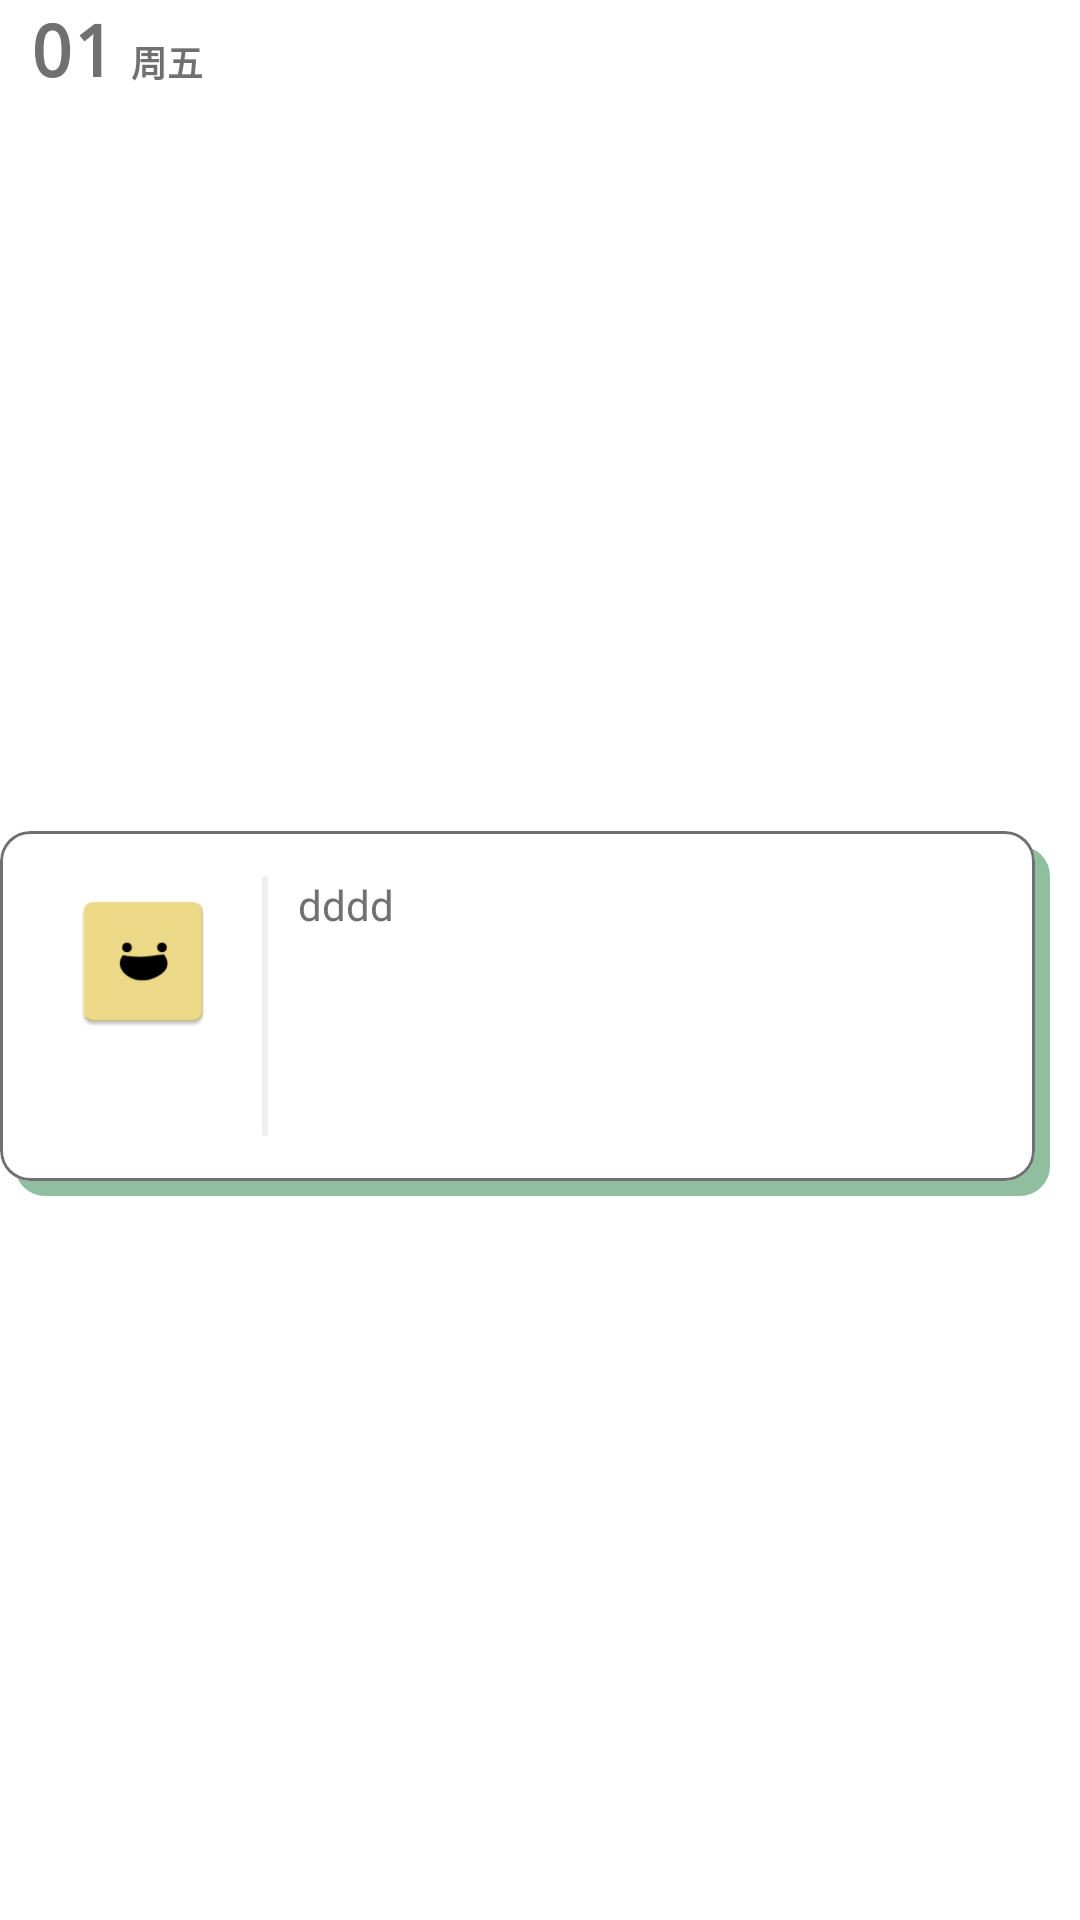

This screen was rendered from an Android layout file. Write that file and the resources it references.
<!-- AndroidManifest.xml: application theme Theme.My_diary -->
<!-- res/layout/diary_card.xml -->
<?xml version="1.0" encoding="utf-8"?>
<androidx.constraintlayout.widget.ConstraintLayout xmlns:android="http://schemas.android.com/apk/res/android"
    xmlns:app="http://schemas.android.com/apk/res-auto"
    xmlns:tools="http://schemas.android.com/tools"
    android:layout_width="match_parent"
    android:layout_height="wrap_content"
    android:layout_marginVertical="5dp">

    <TextView
        android:id="@+id/diarycard_date"
        android:layout_width="wrap_content"
        android:layout_height="wrap_content"
        android:layout_marginStart="10dp"
        android:fontFamily="monospace"
        android:text="01"
        android:textColor="@color/titletextcolor"
        android:textSize="24sp"
        android:textStyle="bold"

        app:layout_constraintStart_toStartOf="@+id/diary_card" />

    <TextView
        android:id="@+id/diarycard_date_week"
        android:layout_width="wrap_content"
        android:layout_height="wrap_content"
        android:layout_marginStart="5dp"
        android:fontFamily="monospace"
        android:text="周五"
        android:textColor="@color/titletextcolor"
        android:textSize="12sp"
        android:textStyle="bold"
        app:layout_constraintBaseline_toBaselineOf="@id/diarycard_date"
        app:layout_constraintBottom_toBottomOf="@+id/diarycard_date"
        app:layout_constraintStart_toEndOf="@+id/diarycard_date" />

    <ImageView
        android:visibility="gone"
        android:id="@+id/delete_image"
        android:layout_width="20dp"
        android:layout_height="20dp"
        android:layout_marginEnd="15dp"
        android:src="@drawable/ic_twotone_delete_24"
        app:layout_constraintBottom_toBottomOf="@+id/edit_image"
        app:layout_constraintEnd_toEndOf="@+id/diary_card"
        app:tint="@color/titletextcolor" />

    <ImageView
        android:id="@+id/edit_image"
        android:layout_width="20dp"
        android:layout_height="20dp"
        android:visibility="gone"
        android:layout_marginEnd="10dp"
        android:src="@drawable/ic_twotone_edit_24"
        app:layout_constraintBottom_toTopOf="@+id/diary_card"

        app:layout_constraintEnd_toStartOf="@+id/delete_image"
        app:layout_constraintTop_toTopOf="parent"
        app:tint="@color/titletextcolor" />

    <View
        android:layout_width="0dp"
        android:layout_height="0dp"
        android:background="@drawable/background_rounded_corner"
        android:translationX="5dp"
        android:translationY="5dp"
        android:backgroundTint="@color/hpcolorgreen"
        app:layout_constraintBottom_toBottomOf="@id/diary_card"
        app:layout_constraintEnd_toEndOf="@+id/diary_card"
        app:layout_constraintStart_toStartOf="@+id/diary_card"
        app:layout_constraintTop_toTopOf="@+id/diary_card" />


    <com.google.android.material.card.MaterialCardView
        android:layout_marginBottom="5dp"
        android:id="@+id/diary_card"
        android:layout_width="match_parent"
        android:layout_height="wrap_content"
        android:layout_marginTop="3dp"
        android:layout_marginEnd="15dp"
        android:backgroundTint="@color/cardcolor"
        android:checkable="false"
        app:cardCornerRadius="10dp"
        app:cardElevation="0dp"
        app:layout_constraintBottom_toBottomOf="parent"
        app:layout_constraintTop_toBottomOf="@id/diarycard_date"
        app:strokeColor="@color/titletextcolor"
        app:strokeWidth="1dp"
        tools:layout_editor_absoluteX="15dp">

        <androidx.constraintlayout.widget.ConstraintLayout

            android:layout_width="match_parent"
            android:layout_height="match_parent"
            android:layout_margin="15dp">

            <ImageView

                android:id="@+id/diarycard_mood"
                android:layout_width="50dp"
                android:layout_height="57dp"
                android:src="@mipmap/ic_launcher"
                app:layout_constraintEnd_toStartOf="@id/imageView2"
                app:layout_constraintHorizontal_bias="0.344"
                app:layout_constraintStart_toStartOf="parent"
                app:layout_constraintTop_toTopOf="parent" />

            <com.google.android.material.card.MaterialCardView
                android:id="@+id/materialCardView"
                android:layout_width="wrap_content"
                android:layout_height="wrap_content"
                android:layout_marginTop="5dp"
                android:backgroundTint="@color/smallcardcolor"
                android:visibility="invisible"
                app:cardCornerRadius="4dp"
                app:cardElevation="0dp"
                app:layout_constraintEnd_toEndOf="@+id/diarycard_mood"
                app:layout_constraintStart_toStartOf="@+id/diarycard_mood"
                app:layout_constraintTop_toBottomOf="@+id/diarycard_mood">

                <TextView
                    android:id="@+id/diarycard_date1"
                    android:layout_width="wrap_content"
                    android:layout_height="wrap_content"
                    android:layout_marginHorizontal="6dp"
                    android:layout_marginVertical="2dp"
                    android:text="01 周五"
                    android:textColor="@color/smallcardtext"
                    android:textStyle="bold" />
            </com.google.android.material.card.MaterialCardView>


            <androidx.constraintlayout.widget.Barrier
                android:id="@+id/barrier1"
                android:layout_width="1dp"
                android:layout_height="0dp"
                app:barrierDirection="end"
                app:constraint_referenced_ids="delete_image,diarycard_mood,materialCardView" />

            <androidx.constraintlayout.widget.Barrier
                android:id="@+id/barrier"
                android:layout_width="0dp"
                android:layout_height="1dp"
                app:barrierDirection="bottom"
                app:constraint_referenced_ids="diarycard_mood,materialCardView"
                app:layout_constraintEnd_toStartOf="@id/imageView2"
                app:layout_constraintStart_toStartOf="parent" />

            <ImageView
                android:id="@+id/imageView2"
                android:layout_width="2dp"
                android:layout_height="0dp"
                android:layout_marginStart="10dp"
                android:background="@drawable/button_drawable"
                android:backgroundTint="@color/linecolor"
                app:layout_constraintBottom_toBottomOf="parent"
                app:layout_constraintStart_toEndOf="@+id/barrier1"
                app:layout_constraintTop_toTopOf="parent" />

            <TextView
                android:id="@+id/diarycard_text"
                android:layout_width="0dp"
                android:layout_height="wrap_content"
                android:layout_marginStart="10dp"
                android:layout_marginEnd="10dp"
                android:minHeight="40dp"
                android:text="dddd"
                android:textColor="@color/titletextcolor"
                app:layout_constraintEnd_toEndOf="parent"
                app:layout_constraintHorizontal_bias="0.0"
                app:layout_constraintStart_toEndOf="@+id/imageView2"
                app:layout_constraintTop_toTopOf="parent" />

            <com.google.android.material.card.MaterialCardView
                android:id="@+id/diarycard_image_background"
                android:layout_width="0dp"
                android:layout_height="200dp"
                android:layout_marginStart="10dp"
                android:layout_marginTop="10dp"

                android:backgroundTint="@color/cardinlinecolor"
                android:scaleType="center"
                android:transitionName="sharedcard"
                android:visibility="gone"
                app:cardCornerRadius="10dp"
                app:cardElevation="0dp"
                app:layout_constraintBottom_toBottomOf="parent"
                app:layout_constraintEnd_toEndOf="parent"
                app:layout_constraintStart_toEndOf="@+id/imageView2"
                app:layout_constraintTop_toBottomOf="@+id/diarycard_text"
                app:layout_constraintVertical_bias="1.0">

                <ImageView
                    android:id="@+id/diarycard_image"
                    android:layout_width="match_parent"
                    android:layout_height="match_parent"
                    android:scaleType="centerCrop" />
            </com.google.android.material.card.MaterialCardView>

        </androidx.constraintlayout.widget.ConstraintLayout>


    </com.google.android.material.card.MaterialCardView>

</androidx.constraintlayout.widget.ConstraintLayout>
<!-- resources referenced by this layout -->
<resources>
  <color name="cardcolor">#ffffff</color>
  <color name="cardinlinecolor">#eeeeee</color>
  <color name="hpcolorgreen">#8FBF9F</color>
  <color name="linecolor">#eeeeee</color>
  <color name="smallcardcolor">#eeeeee</color>
  <color name="smallcardtext">#707070</color>
  <color name="titletextcolor">#707070</color>
  <!-- drawable background_rounded_corner (drawable) -->
  <shape xmlns:android="http://schemas.android.com/apk/res/android">
      <corners android:topLeftRadius="10dp"
      android:topRightRadius="10dp"
      android:bottomRightRadius="10dp"
      android:bottomLeftRadius="10dp" />
      <solid android:color="@color/hpcolorgreen" />  
  </shape>
  <!-- drawable button_drawable (drawable) -->
  <?xml version="1.0" encoding="utf-8" ?>
  <shape xmlns:android="http://schemas.android.com/apk/res/android"
      android:shape="rectangle">
      
      <solid android:color="#448AFF" />
      
      <corners android:radius="10dip" />
      <padding
          android:bottom="12dp"
          android:left="63dp"
          android:right="63dp"
          android:top="12dp"
          />
      
  
  </shape>
  <!-- mipmap ic_launcher: png bitmap (mipmap-hdpi, 1416 bytes) -->
  <style name="Theme.My_diary" parent="Theme.MaterialComponents.DayNight.NoActionBar">
          
          <item name="colorPrimary">#3EB06A</item>
          <item name="colorPrimaryVariant">@color/purple_700</item>
          <item name="colorOnPrimary">@color/white</item>
          
          <item name="colorSecondary">@color/teal_200</item>
          <item name="colorSecondaryVariant">@color/teal_700</item>
          <item name="colorOnSecondary">@color/black</item>
          
          <item name="android:statusBarColor" tools:targetApi="l">?attr/colorPrimaryVariant</item>
          
          <item name="android:windowAnimationStyle">@null</item>
          <item name="android:windowBackground">@android:color/transparent</item>
          <item name="android:colorBackgroundCacheHint">@null</item>
          <item name="android:windowIsTranslucent">true</item>
  
      </style>
  <color name="purple_700">#FF3700B3</color>
  <color name="white">#FFFFFFFF</color>
  <color name="teal_200">#FF03DAC5</color>
  <color name="teal_700">#FF018786</color>
  <color name="black">#FF000000</color>
</resources>
